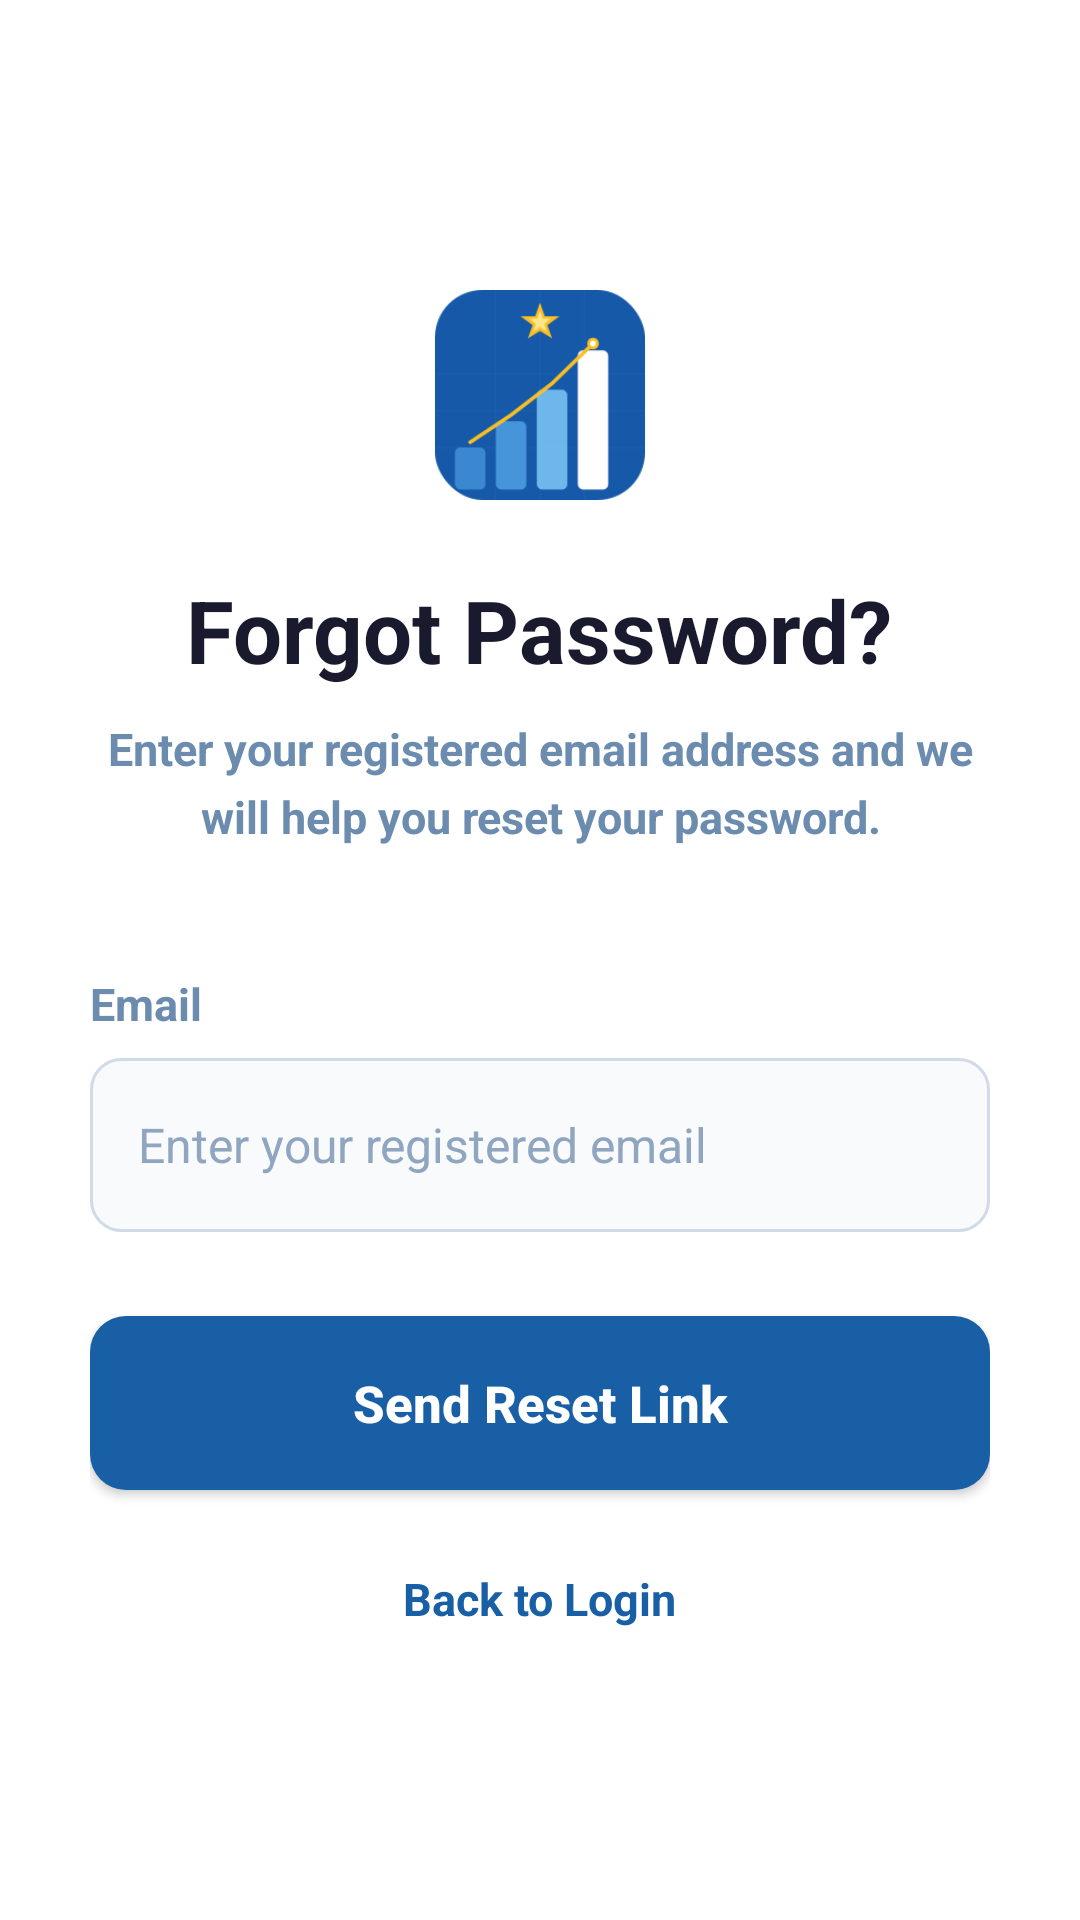

The Android layout XML behind this screen, and the referenced resources:
<!-- AndroidManifest.xml: application theme Theme.CareerMateAI -->
<!-- res/layout/activity_forgot_password.xml -->
<?xml version="1.0" encoding="utf-8"?>
<ScrollView xmlns:android="http://schemas.android.com/apk/res/android"
    android:id="@+id/forgotPasswordScroll"
    android:layout_width="match_parent"
    android:layout_height="match_parent"
    android:background="#FFFFFF"
    android:fillViewport="true">

    <LinearLayout
        android:layout_width="match_parent"
        android:layout_height="match_parent"
        android:gravity="center"
        android:orientation="vertical"
        android:paddingStart="30dp"
        android:paddingTop="34dp"
        android:paddingEnd="30dp"
        android:paddingBottom="34dp">

        <ImageView
            android:id="@+id/forgotLogo"
            android:layout_width="70dp"
            android:layout_height="70dp"
            android:contentDescription="CareerMate AI Logo"
            android:src="@drawable/splashicon" />

        <TextView
            android:id="@+id/forgotTitle"
            android:layout_width="wrap_content"
            android:layout_height="wrap_content"
            android:layout_marginTop="24dp"
            android:text="Forgot Password?"
            android:textColor="#1A1A2E"
            android:textSize="29sp"
            android:textStyle="bold" />

        <TextView
            android:id="@+id/forgotSubtitle"
            android:layout_width="match_parent"
            android:layout_height="wrap_content"
            android:layout_marginTop="10dp"
            android:gravity="center"
            android:lineSpacingExtra="5dp"
            android:text="Enter your registered email address and we will help you reset your password."
            android:textColor="#6B8CAE"
            android:textSize="15sp"
            android:textStyle="bold" />

        <TextView
            android:id="@+id/resetEmailLabel"
            android:layout_width="match_parent"
            android:layout_height="wrap_content"
            android:layout_marginTop="42dp"
            android:text="Email"
            android:textColor="#6B8CAE"
            android:textSize="15sp"
            android:textStyle="bold" />

        <EditText
            android:id="@+id/resetEmailInput"
            android:layout_width="match_parent"
            android:layout_height="58dp"
            android:layout_marginTop="8dp"
            android:background="@drawable/input_background"
            android:hint="Enter your registered email"
            android:inputType="textEmailAddress"
            android:paddingStart="16dp"
            android:paddingEnd="16dp"
            android:textColor="#1A1A2E"
            android:textColorHint="#8FA5C0"
            android:textSize="16sp" />

        <androidx.appcompat.widget.AppCompatButton
            android:id="@+id/sendResetButton"
            android:layout_width="match_parent"
            android:layout_height="58dp"
            android:layout_marginTop="28dp"
            android:background="@drawable/login_button_blue"
            android:text="Send Reset Link"
            android:textAllCaps="false"
            android:textColor="#FFFFFF"
            android:textSize="17sp"
            android:textStyle="bold" />

        <TextView
            android:id="@+id/backToLoginText"
            android:layout_width="wrap_content"
            android:layout_height="wrap_content"
            android:layout_marginTop="26dp"
            android:text="Back to Login"
            android:textColor="#185FA5"
            android:textSize="15sp"
            android:textStyle="bold" />

    </LinearLayout>

</ScrollView>
<!-- resources referenced by this layout -->
<resources>
  <!-- drawable input_background (drawable) -->
  <?xml version="1.0" encoding="utf-8"?>
  <shape xmlns:android="http://schemas.android.com/apk/res/android">
  
      <solid android:color="#F8FAFC" />
  
      <stroke
          android:width="1dp"
          android:color="#D0DAE8" />
  
      <corners android:radius="10dp" />
  
      <padding
          android:left="14dp"
          android:right="14dp"
          android:top="10dp"
          android:bottom="10dp" />
  
  </shape>
  <!-- drawable login_button_blue (drawable) -->
  <?xml version="1.0" encoding="utf-8"?>
  <shape xmlns:android="http://schemas.android.com/apk/res/android">
  
      <solid android:color="#185FA5" />
  
      <corners android:radius="12dp" />
  
  </shape>
  <!-- drawable splashicon: png bitmap (drawable, 6879 bytes) -->
  <style name="Theme.CareerMateAI" parent="Base.Theme.CareerMateAI" />
  <style name="Base.Theme.CareerMateAI" parent="Theme.Material3.DayNight.NoActionBar">
          
          
      </style>
</resources>
